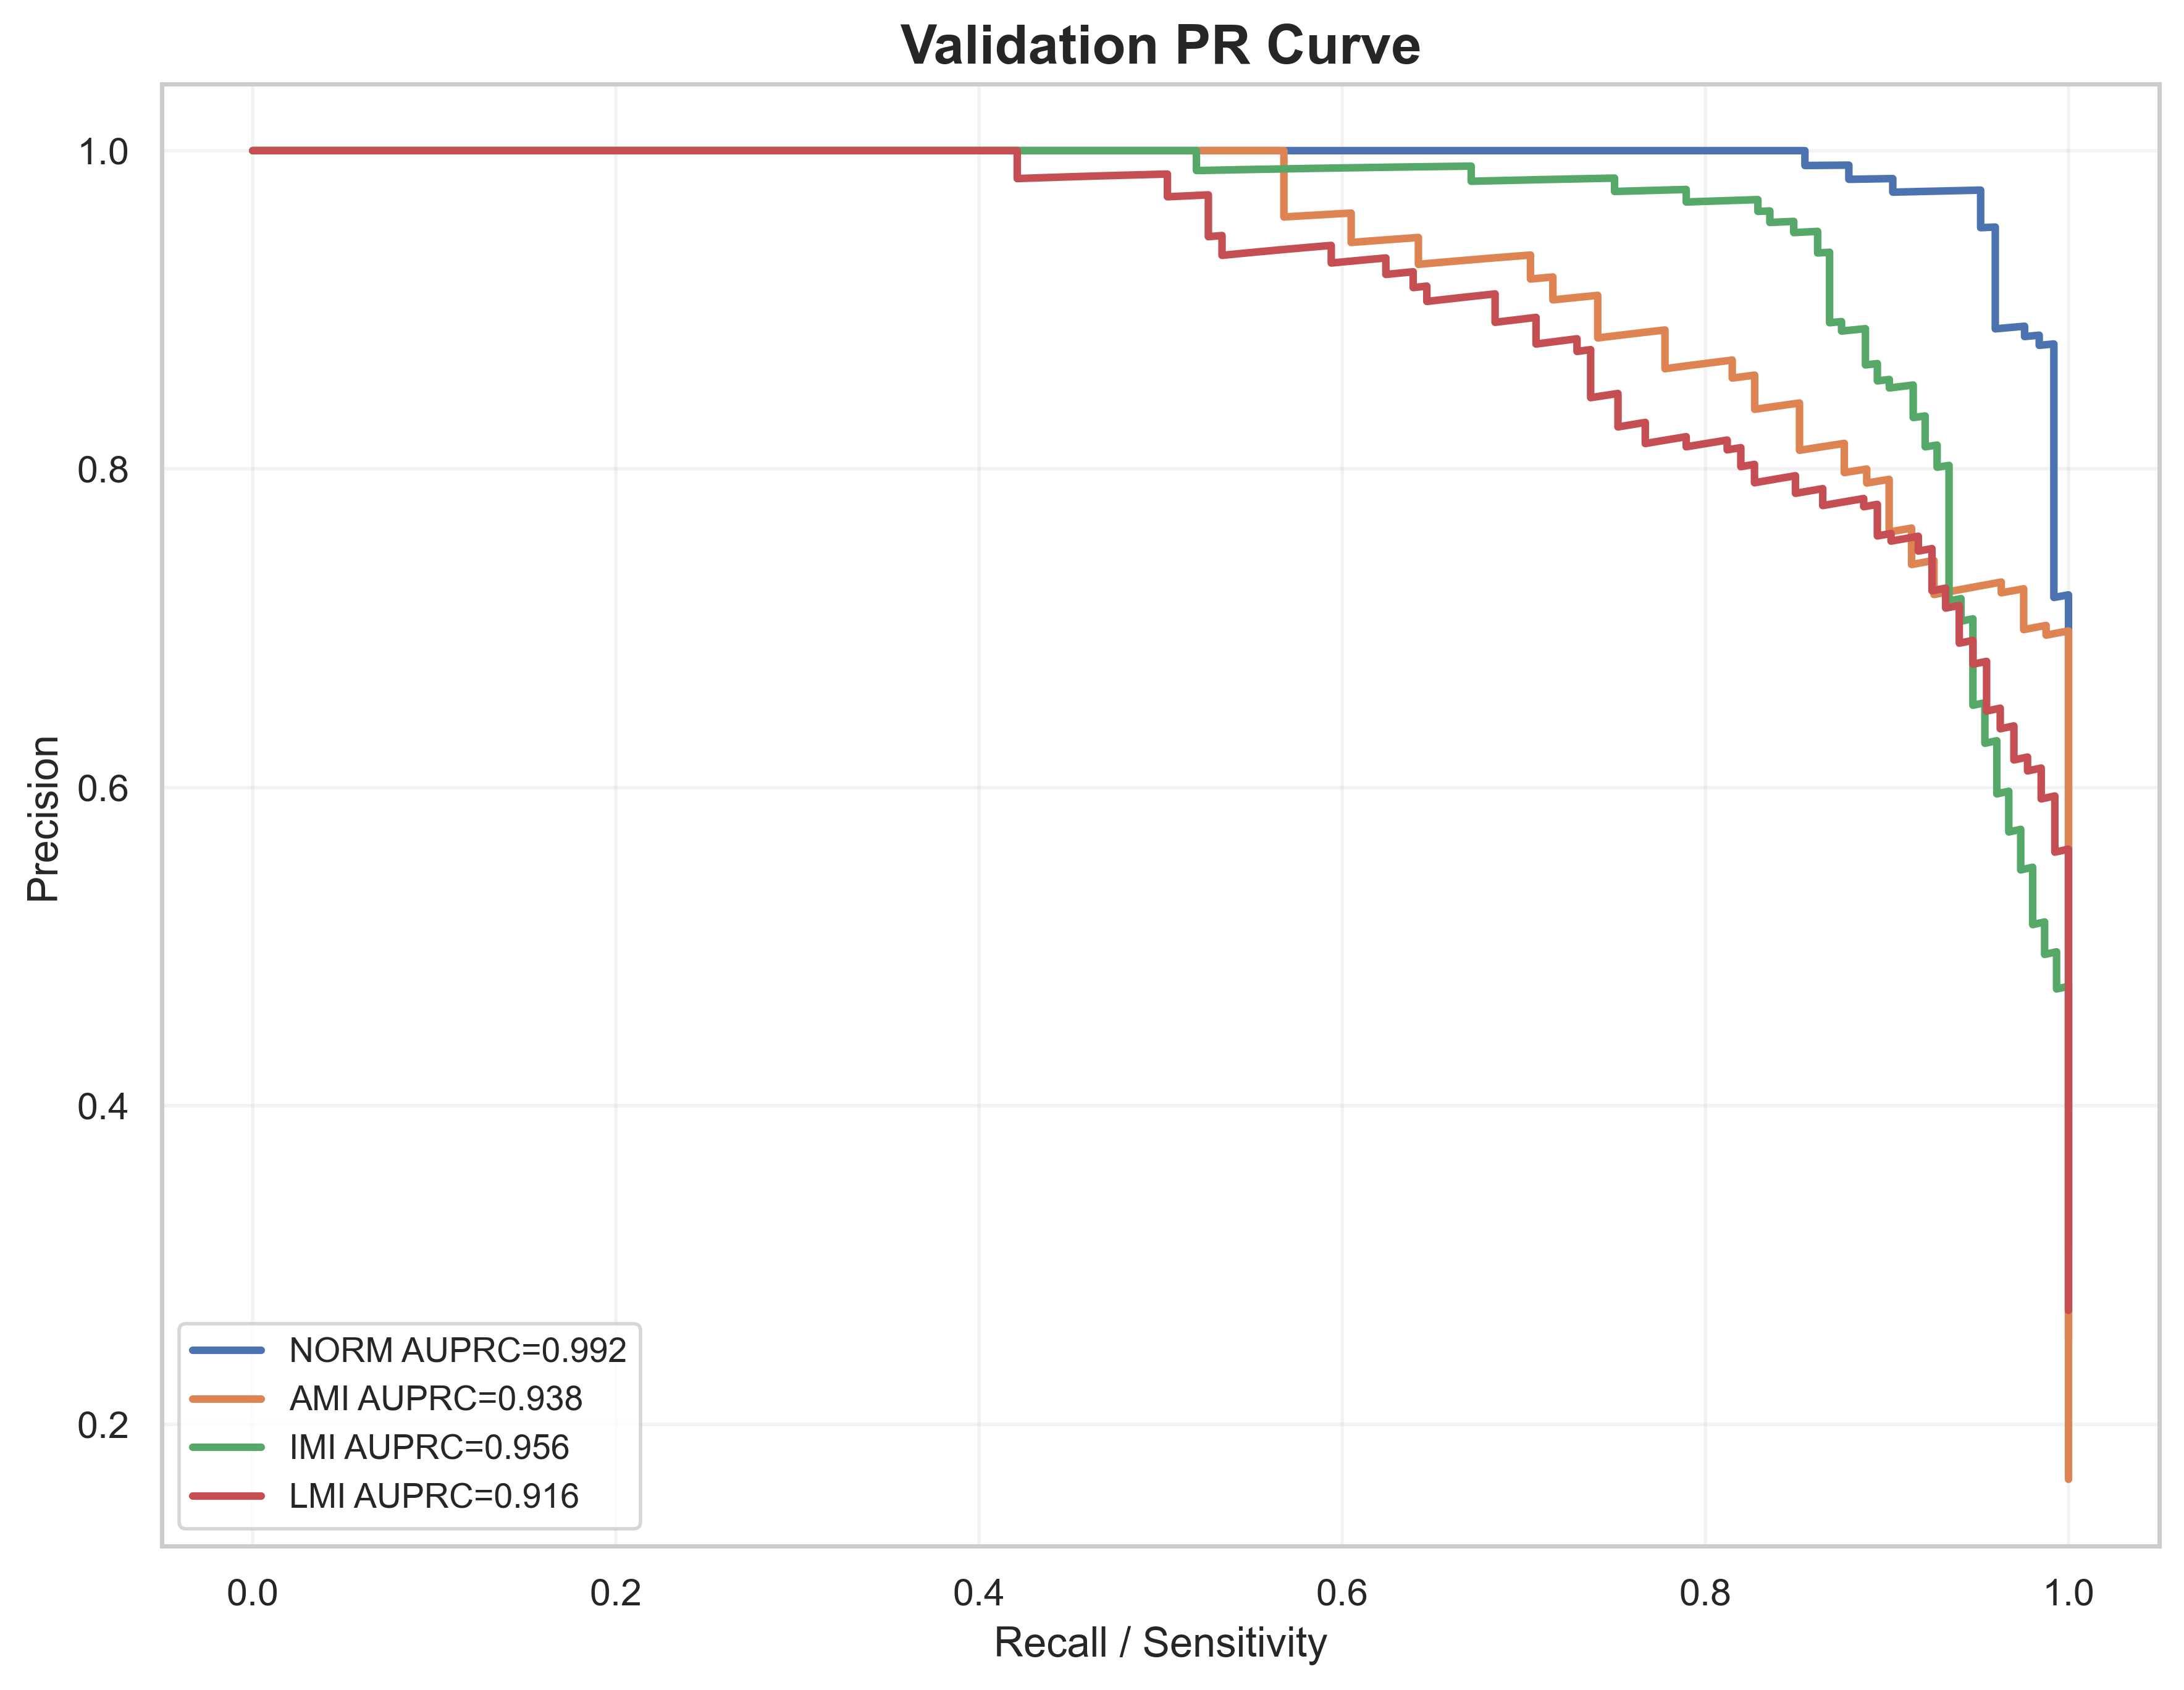

Values plotted in this chart, from the file beside it:
label, recall, precision, auprc
NORM, 1.0, 0.2531, 0.9918
NORM, 1.0, 0.2536, 0.9918
NORM, 1.0, 0.2541, 0.9918
NORM, 1.0, 0.2546, 0.9918
NORM, 1.0, 0.2551, 0.9918
NORM, 1.0, 0.2557, 0.9918
NORM, 1.0, 0.2562, 0.9918
NORM, 1.0, 0.2567, 0.9918
NORM, 1.0, 0.2573, 0.9918
NORM, 1.0, 0.2578, 0.9918
NORM, 1.0, 0.2583, 0.9918
NORM, 1.0, 0.2589, 0.9918
NORM, 1.0, 0.2594, 0.9918
NORM, 1.0, 0.26, 0.9918
NORM, 1.0, 0.2605, 0.9918
NORM, 1.0, 0.2611, 0.9918
NORM, 1.0, 0.2616, 0.9918
NORM, 1.0, 0.2622, 0.9918
NORM, 1.0, 0.2627, 0.9918
NORM, 1.0, 0.2633, 0.9918
NORM, 1.0, 0.2638, 0.9918
NORM, 1.0, 0.2644, 0.9918
NORM, 1.0, 0.265, 0.9918
NORM, 1.0, 0.2655, 0.9918
NORM, 1.0, 0.2661, 0.9918
NORM, 1.0, 0.2667, 0.9918
NORM, 1.0, 0.2672, 0.9918
NORM, 1.0, 0.2678, 0.9918
NORM, 1.0, 0.2684, 0.9918
NORM, 1.0, 0.269, 0.9918
NORM, 1.0, 0.2696, 0.9918
NORM, 1.0, 0.2702, 0.9918
NORM, 1.0, 0.2707, 0.9918
NORM, 1.0, 0.2713, 0.9918
NORM, 1.0, 0.2719, 0.9918
NORM, 1.0, 0.2725, 0.9918
NORM, 1.0, 0.2731, 0.9918
NORM, 1.0, 0.2737, 0.9918
NORM, 1.0, 0.2743, 0.9918
NORM, 1.0, 0.2749, 0.9918
NORM, 1.0, 0.2756, 0.9918
NORM, 1.0, 0.2762, 0.9918
NORM, 1.0, 0.2768, 0.9918
NORM, 1.0, 0.2774, 0.9918
NORM, 1.0, 0.278, 0.9918
NORM, 1.0, 0.2787, 0.9918
NORM, 1.0, 0.2793, 0.9918
NORM, 1.0, 0.2799, 0.9918
NORM, 1.0, 0.2805, 0.9918
NORM, 1.0, 0.2812, 0.9918
NORM, 1.0, 0.2818, 0.9918
NORM, 1.0, 0.2825, 0.9918
NORM, 1.0, 0.2831, 0.9918
NORM, 1.0, 0.2838, 0.9918
NORM, 1.0, 0.2844, 0.9918
NORM, 1.0, 0.2851, 0.9918
NORM, 1.0, 0.2857, 0.9918
NORM, 1.0, 0.2864, 0.9918
NORM, 1.0, 0.287, 0.9918
NORM, 1.0, 0.2877, 0.9918
... 1,904 more rows
